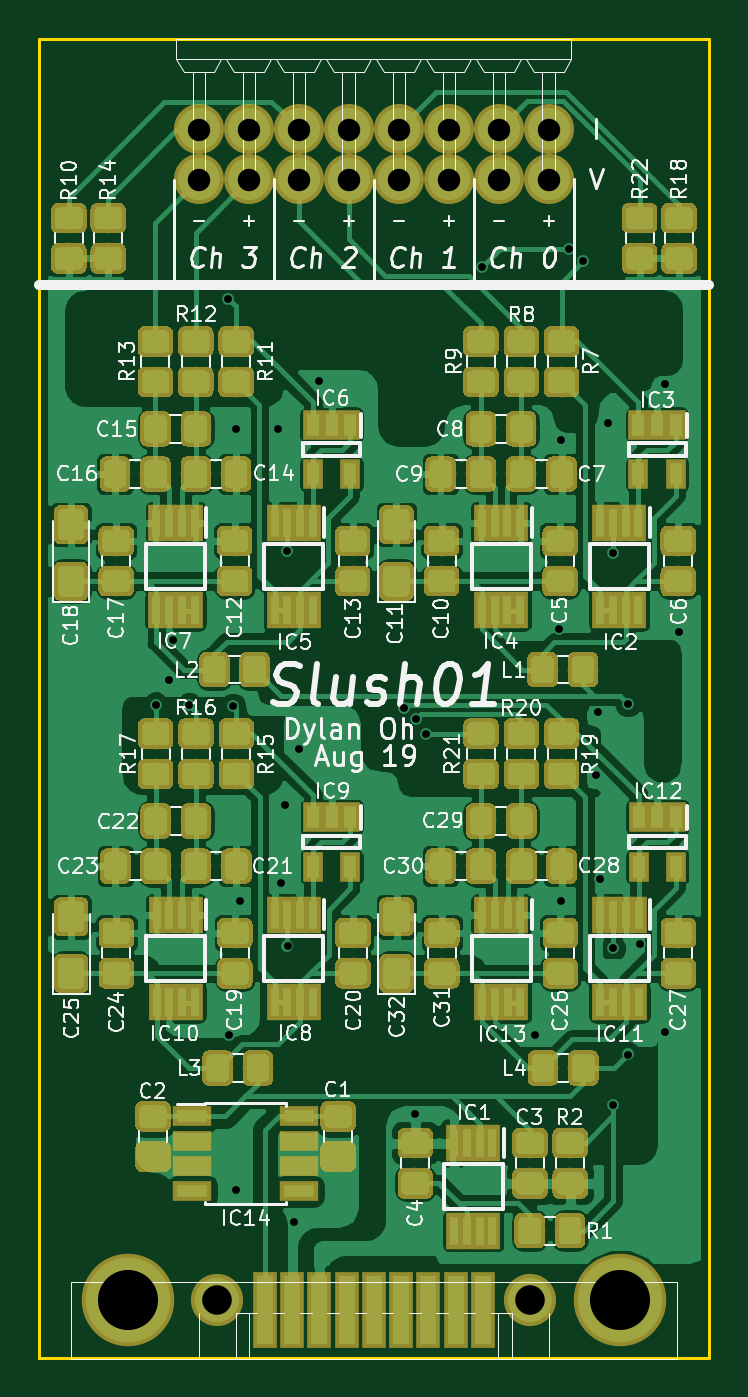
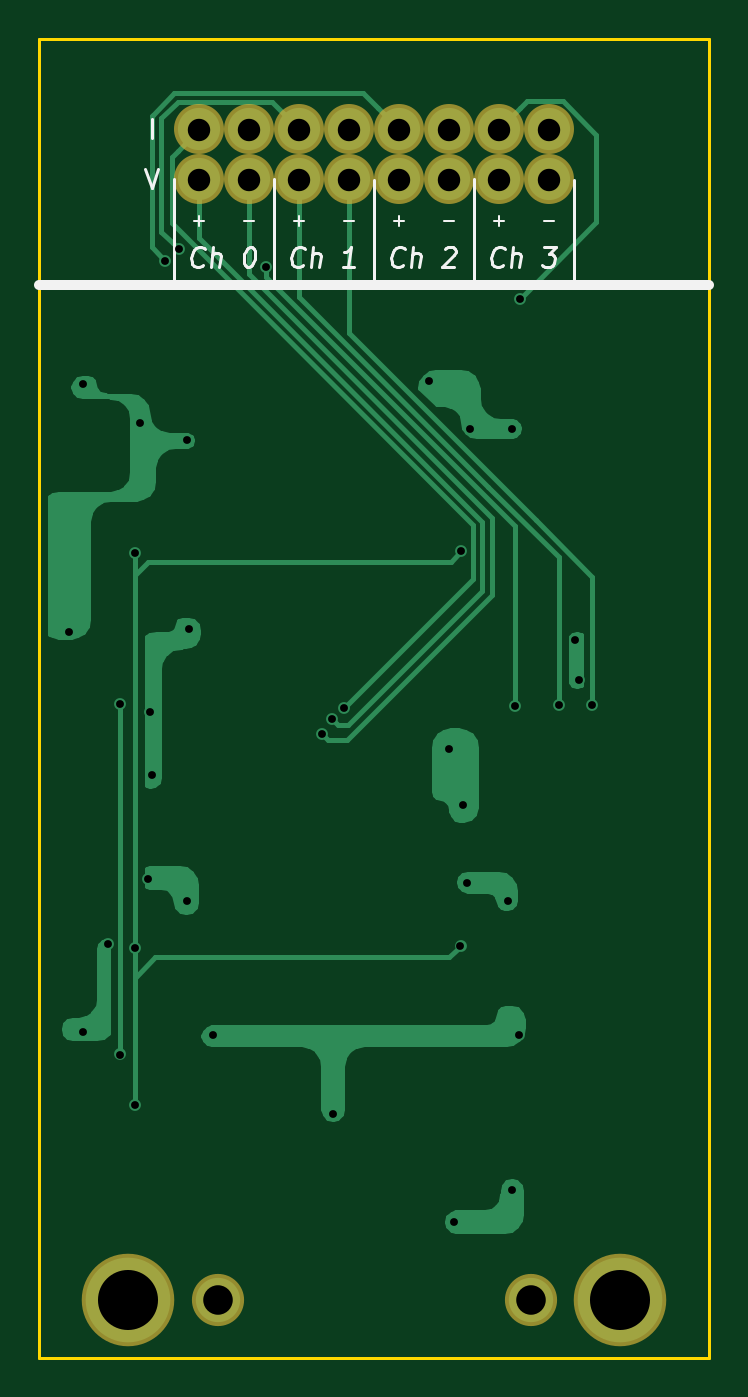
Circuit board: 11 layer files. Board 34.0 x 67.0 mm.
- bottom_copper: Slush01-B.Cu.gbr (25154 bytes)
- bottom_mask: Slush01-B.Mask.gbr (1149 bytes)
- paste: Slush01-B.Paste.gbr (530 bytes)
- bottom_silk: Slush01-B.SilkS.gbr (5294 bytes)
- outline: Slush01-Edge.Cuts.gbr (717 bytes)
- top_copper: Slush01-F.Cu.gbr (370324 bytes)
- top_mask: Slush01-F.Mask.gbr (194821 bytes)
- paste: Slush01-F.Paste.gbr (194231 bytes)
- top_silk: Slush01-F.SilkS.gbr (82747 bytes)
- drill: Slush01-NPTH.drl (155 bytes)
- drill: Slush01-PTH.drl (1172 bytes)

=== bottom_copper: Slush01-B.Cu.gbr (25154 bytes, source omitted) ===
=== bottom_mask: Slush01-B.Mask.gbr ===
G04 #@! TF.GenerationSoftware,KiCad,Pcbnew,(6.0.0-rc1-dev-305-gf0b8b2136)*
G04 #@! TF.CreationDate,2019-08-01T16:32:06-06:00*
G04 #@! TF.ProjectId,Slush01,536C75736830312E6B696361645F7063,rev?*
G04 #@! TF.SameCoordinates,Original*
G04 #@! TF.FileFunction,Soldermask,Bot*
G04 #@! TF.FilePolarity,Negative*
%FSLAX46Y46*%
G04 Gerber Fmt 4.6, Leading zero omitted, Abs format (unit mm)*
G04 Created by KiCad (PCBNEW (6.0.0-rc1-dev-305-gf0b8b2136)) date 08/01/19 16:32:06*
%MOMM*%
%LPD*%
G01*
G04 APERTURE LIST*
%ADD10C,4.700000*%
%ADD11C,2.650000*%
%ADD12C,2.540000*%
G04 APERTURE END LIST*
D10*
G04 #@! TO.C,J1*
X57505000Y-122050000D03*
X82495000Y-122050000D03*
D11*
X62050000Y-122050000D03*
X77950000Y-122050000D03*
G04 #@! TD*
D12*
G04 #@! TO.C,J2*
X61110000Y-65150000D03*
X68730000Y-62610000D03*
X68730000Y-65150000D03*
X63650000Y-65150000D03*
X66190000Y-65150000D03*
X61110000Y-62610000D03*
X63650000Y-62610000D03*
X66190000Y-62610000D03*
X71270000Y-62610000D03*
X73810000Y-62610000D03*
X76350000Y-62610000D03*
X78890000Y-62610000D03*
X71270000Y-65150000D03*
X73810000Y-65150000D03*
X76350000Y-65150000D03*
X78890000Y-65150000D03*
G04 #@! TD*
M02*

=== paste: Slush01-B.Paste.gbr ===
G04 #@! TF.GenerationSoftware,KiCad,Pcbnew,(6.0.0-rc1-dev-305-gf0b8b2136)*
G04 #@! TF.CreationDate,2019-08-01T16:32:06-06:00*
G04 #@! TF.ProjectId,Slush01,536C75736830312E6B696361645F7063,rev?*
G04 #@! TF.SameCoordinates,Original*
G04 #@! TF.FileFunction,Paste,Bot*
G04 #@! TF.FilePolarity,Positive*
%FSLAX46Y46*%
G04 Gerber Fmt 4.6, Leading zero omitted, Abs format (unit mm)*
G04 Created by KiCad (PCBNEW (6.0.0-rc1-dev-305-gf0b8b2136)) date 08/01/19 16:32:06*
%MOMM*%
%LPD*%
G01*
G04 APERTURE LIST*
G04 APERTURE END LIST*
M02*

=== bottom_silk: Slush01-B.SilkS.gbr ===
G04 #@! TF.GenerationSoftware,KiCad,Pcbnew,(6.0.0-rc1-dev-305-gf0b8b2136)*
G04 #@! TF.CreationDate,2019-08-01T16:32:06-06:00*
G04 #@! TF.ProjectId,Slush01,536C75736830312E6B696361645F7063,rev?*
G04 #@! TF.SameCoordinates,Original*
G04 #@! TF.FileFunction,Legend,Bot*
G04 #@! TF.FilePolarity,Positive*
%FSLAX46Y46*%
G04 Gerber Fmt 4.6, Leading zero omitted, Abs format (unit mm)*
G04 Created by KiCad (PCBNEW (6.0.0-rc1-dev-305-gf0b8b2136)) date 08/01/19 16:32:06*
%MOMM*%
%LPD*%
G01*
G04 APERTURE LIST*
%ADD10C,0.150000*%
%ADD11C,0.100000*%
%ADD12C,0.500000*%
G04 APERTURE END LIST*
D10*
X81301000Y-63062380D02*
X81301000Y-62062380D01*
X81634333Y-64602380D02*
X81301000Y-65602380D01*
X80967666Y-64602380D01*
D11*
X76603968Y-67267619D02*
X76096031Y-67267619D01*
X74063968Y-67267619D02*
X73556031Y-67267619D01*
X73810000Y-67521587D02*
X73810000Y-67013650D01*
D10*
X68548080Y-69477142D02*
X68601651Y-69524761D01*
X68750461Y-69572380D01*
X68845699Y-69572380D01*
X68982604Y-69524761D01*
X69065937Y-69429523D01*
X69101651Y-69334285D01*
X69125461Y-69143809D01*
X69107604Y-69000952D01*
X69036175Y-68810476D01*
X68976651Y-68715238D01*
X68869508Y-68620000D01*
X68720699Y-68572380D01*
X68625461Y-68572380D01*
X68488556Y-68620000D01*
X68446889Y-68667619D01*
X68131413Y-69572380D02*
X68006413Y-68572380D01*
X67702842Y-69572380D02*
X67637366Y-69048571D01*
X67673080Y-68953333D01*
X67762366Y-68905714D01*
X67905223Y-68905714D01*
X68006413Y-68953333D01*
X68059985Y-69000952D01*
X66399270Y-68667619D02*
X66345699Y-68620000D01*
X66244508Y-68572380D01*
X66006413Y-68572380D01*
X65917127Y-68620000D01*
X65875461Y-68667619D01*
X65839747Y-68762857D01*
X65851651Y-68858095D01*
X65917127Y-69000952D01*
X66559985Y-69572380D01*
X65940937Y-69572380D01*
D11*
X79143968Y-67267619D02*
X78636031Y-67267619D01*
X78890000Y-67521587D02*
X78890000Y-67013650D01*
X63903968Y-67267619D02*
X63396031Y-67267619D01*
X63650000Y-67521587D02*
X63650000Y-67013650D01*
X66443968Y-67267619D02*
X65936031Y-67267619D01*
X68983968Y-67267619D02*
X68476031Y-67267619D01*
X68730000Y-67521587D02*
X68730000Y-67013650D01*
D10*
X63468080Y-69477142D02*
X63521651Y-69524761D01*
X63670461Y-69572380D01*
X63765699Y-69572380D01*
X63902604Y-69524761D01*
X63985937Y-69429523D01*
X64021651Y-69334285D01*
X64045461Y-69143809D01*
X64027604Y-69000952D01*
X63956175Y-68810476D01*
X63896651Y-68715238D01*
X63789508Y-68620000D01*
X63640699Y-68572380D01*
X63545461Y-68572380D01*
X63408556Y-68620000D01*
X63366889Y-68667619D01*
X63051413Y-69572380D02*
X62926413Y-68572380D01*
X62622842Y-69572380D02*
X62557366Y-69048571D01*
X62593080Y-68953333D01*
X62682366Y-68905714D01*
X62825223Y-68905714D01*
X62926413Y-68953333D01*
X62979985Y-69000952D01*
X61354985Y-68572380D02*
X60735937Y-68572380D01*
X61116889Y-68953333D01*
X60974032Y-68953333D01*
X60884747Y-69000952D01*
X60843080Y-69048571D01*
X60807366Y-69143809D01*
X60837127Y-69381904D01*
X60896651Y-69477142D01*
X60950223Y-69524761D01*
X61051413Y-69572380D01*
X61337127Y-69572380D01*
X61426413Y-69524761D01*
X61468080Y-69477142D01*
X73628080Y-69477142D02*
X73681651Y-69524761D01*
X73830461Y-69572380D01*
X73925699Y-69572380D01*
X74062604Y-69524761D01*
X74145937Y-69429523D01*
X74181651Y-69334285D01*
X74205461Y-69143809D01*
X74187604Y-69000952D01*
X74116175Y-68810476D01*
X74056651Y-68715238D01*
X73949508Y-68620000D01*
X73800699Y-68572380D01*
X73705461Y-68572380D01*
X73568556Y-68620000D01*
X73526889Y-68667619D01*
X73211413Y-69572380D02*
X73086413Y-68572380D01*
X72782842Y-69572380D02*
X72717366Y-69048571D01*
X72753080Y-68953333D01*
X72842366Y-68905714D01*
X72985223Y-68905714D01*
X73086413Y-68953333D01*
X73139985Y-69000952D01*
X71020937Y-69572380D02*
X71592366Y-69572380D01*
X71306651Y-69572380D02*
X71181651Y-68572380D01*
X71294747Y-68715238D01*
X71401889Y-68810476D01*
X71503080Y-68858095D01*
D11*
X61363968Y-67267619D02*
X60856031Y-67267619D01*
D10*
X78708080Y-69477142D02*
X78761651Y-69524761D01*
X78910461Y-69572380D01*
X79005699Y-69572380D01*
X79142604Y-69524761D01*
X79225937Y-69429523D01*
X79261651Y-69334285D01*
X79285461Y-69143809D01*
X79267604Y-69000952D01*
X79196175Y-68810476D01*
X79136651Y-68715238D01*
X79029508Y-68620000D01*
X78880699Y-68572380D01*
X78785461Y-68572380D01*
X78648556Y-68620000D01*
X78606889Y-68667619D01*
X78291413Y-69572380D02*
X78166413Y-68572380D01*
X77862842Y-69572380D02*
X77797366Y-69048571D01*
X77833080Y-68953333D01*
X77922366Y-68905714D01*
X78065223Y-68905714D01*
X78166413Y-68953333D01*
X78219985Y-69000952D01*
X76309270Y-68572380D02*
X76214032Y-68572380D01*
X76124747Y-68620000D01*
X76083080Y-68667619D01*
X76047366Y-68762857D01*
X76023556Y-68953333D01*
X76053318Y-69191428D01*
X76124747Y-69381904D01*
X76184270Y-69477142D01*
X76237842Y-69524761D01*
X76339032Y-69572380D01*
X76434270Y-69572380D01*
X76523556Y-69524761D01*
X76565223Y-69477142D01*
X76600937Y-69381904D01*
X76624747Y-69191428D01*
X76594985Y-68953333D01*
X76523556Y-68762857D01*
X76464032Y-68667619D01*
X76410461Y-68620000D01*
X76309270Y-68572380D01*
D11*
X71523968Y-67267619D02*
X71016031Y-67267619D01*
D10*
X80180000Y-65150000D02*
X80180000Y-70530000D01*
X75080000Y-65150000D02*
X75080000Y-70530000D01*
X70010000Y-65160000D02*
X70010000Y-70540000D01*
X64920000Y-65140000D02*
X64920000Y-70520000D01*
X59840000Y-65160000D02*
X59840000Y-70540000D01*
D12*
X87000000Y-70500000D02*
X53000000Y-70500000D01*
M02*

=== outline: Slush01-Edge.Cuts.gbr ===
G04 #@! TF.GenerationSoftware,KiCad,Pcbnew,(6.0.0-rc1-dev-305-gf0b8b2136)*
G04 #@! TF.CreationDate,2019-08-01T16:32:06-06:00*
G04 #@! TF.ProjectId,Slush01,536C75736830312E6B696361645F7063,rev?*
G04 #@! TF.SameCoordinates,Original*
G04 #@! TF.FileFunction,Profile,NP*
%FSLAX46Y46*%
G04 Gerber Fmt 4.6, Leading zero omitted, Abs format (unit mm)*
G04 Created by KiCad (PCBNEW (6.0.0-rc1-dev-305-gf0b8b2136)) date 08/01/19 16:32:06*
%MOMM*%
%LPD*%
G01*
G04 APERTURE LIST*
%ADD10C,0.150000*%
G04 APERTURE END LIST*
D10*
X87000000Y-58000000D02*
X53000000Y-58000000D01*
X87000000Y-125000000D02*
X87000000Y-58000000D01*
X53000000Y-125000000D02*
X87000000Y-125000000D01*
X53000000Y-58000000D02*
X53000000Y-125000000D01*
M02*

=== top_copper: Slush01-F.Cu.gbr (370324 bytes, source omitted) ===
=== top_mask: Slush01-F.Mask.gbr (194821 bytes, source omitted) ===
=== paste: Slush01-F.Paste.gbr (194231 bytes, source omitted) ===
=== top_silk: Slush01-F.SilkS.gbr (82747 bytes, source omitted) ===
=== drill: Slush01-NPTH.drl ===
M48
;DRILL file {KiCad (6.0.0-rc1-dev-305-gf0b8b2136)} date 08/01/19 16:32:04
;FORMAT={-:-/ absolute / inch / decimal}
FMAT,2
INCH,TZ
%
G90
G05
M72
T0
M30

=== drill: Slush01-PTH.drl ===
M48
;DRILL file {KiCad (6.0.0-rc1-dev-305-gf0b8b2136)} date 08/01/19 16:32:04
;FORMAT={-:-/ absolute / inch / decimal}
FMAT,2
INCH,TZ
T1C0.0157
T2C0.0449
T3C0.0591
T4C0.1201
%
G90
G05
M72
T1
X2.3192Y-3.6152
X2.3465Y-3.5669
X2.3547Y-3.4862
X2.3865Y-3.6168
X2.4646Y-2.8031
X2.4654Y-4.2764
X2.4739Y-3.6176
X2.4803Y-3.063
X2.4803Y-4.5866
X2.4882Y-4.0079
X2.563Y-3.063
X2.5709Y-3.9724
X2.5787Y-3.815
X2.5825Y-3.3087
X2.583Y-4.0984
X2.5953Y-4.6496
X2.6063Y-3.7047
X2.6453Y-2.9685
X2.8162Y-3.6226
X2.8386Y-4.4331
X2.8394Y-3.644
X2.8594Y-3.6746
X2.9724Y-2.7402
X3.0787Y-4.2756
X3.126Y-3.4646
X3.1299Y-3.0866
X3.1299Y-4.0079
X3.1457Y-2.7047
X3.1732Y-2.7283
X3.2008Y-3.7559
X3.2047Y-3.6299
X3.2087Y-3.9646
X3.2244Y-3.0512
X3.2339Y-3.3125
X3.2339Y-4.1028
X3.2339Y-4.4154
X3.2638Y-4.315
X3.2638Y-3.6142
X3.2886Y-4.0937
X3.337Y-4.2709
X3.3382Y-2.974
X3.3661Y-3.4693
T2
X2.4059Y-2.465
X2.4059Y-2.565
X2.5059Y-2.465
X2.5059Y-2.565
X2.6059Y-2.465
X2.6059Y-2.565
X2.7059Y-2.465
X2.7059Y-2.565
X2.8059Y-2.465
X2.8059Y-2.565
X2.9059Y-2.465
X2.9059Y-2.565
X3.0059Y-2.465
X3.0059Y-2.565
X3.1059Y-2.465
X3.1059Y-2.565
T3
X2.4429Y-4.8051
X3.0689Y-4.8051
T4
X2.264Y-4.8051
X3.2478Y-4.8051
T0
M30
